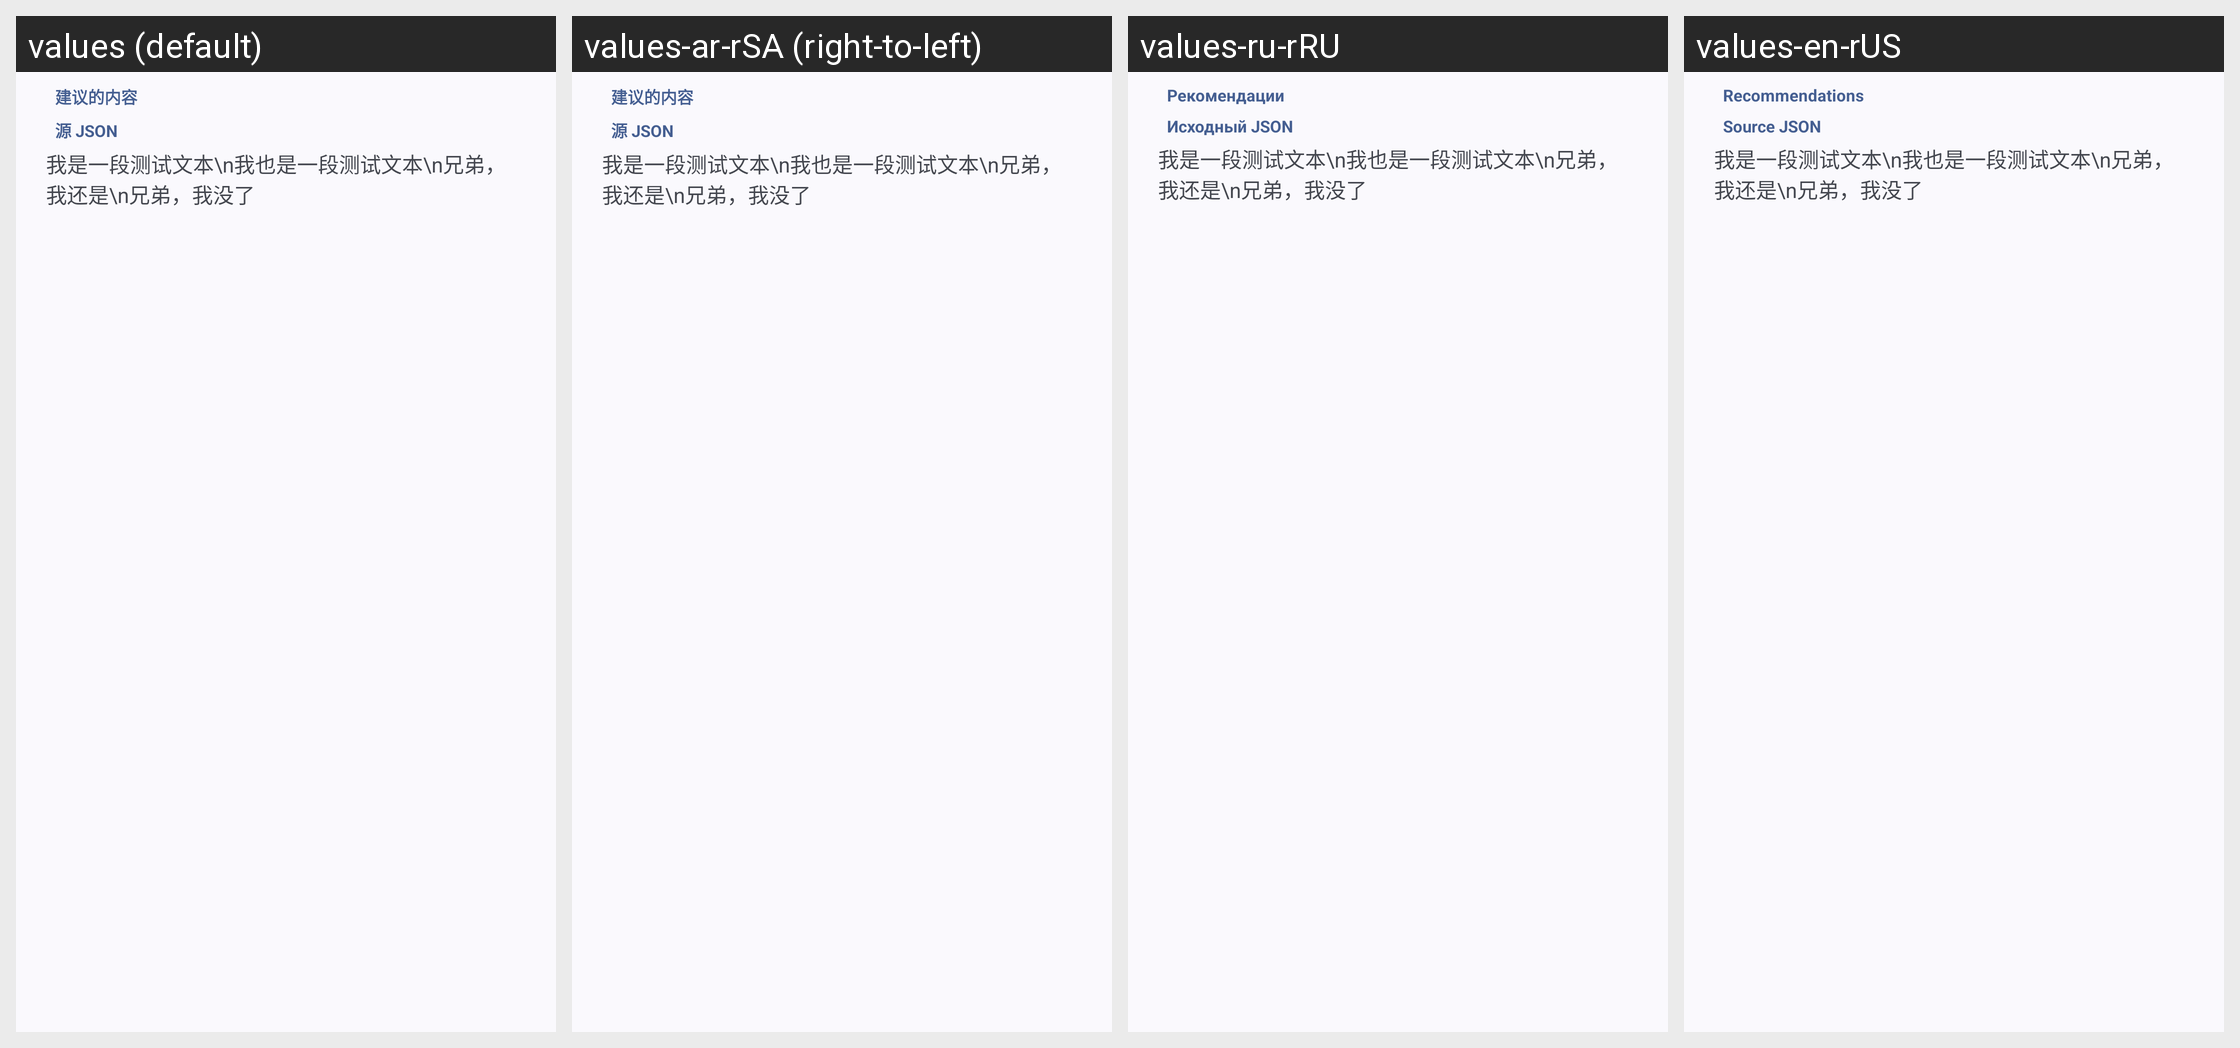

Translations of the strings shown on this Android screen, per locale in the grid:
Android screen res/layout/dialog_shiply_back.xml rendered under 4 locales, left to right: values (default), values-ar-rSA (right-to-left), values-ru-rRU, values-en-rUS. Device: Nexus 5 (rendered at 1080×1920; each locale shown at half size, 540×960, under a caption strip naming it); theme Theme.QQVersionList.
Other locales in the repository, not shown: values-es-rES, values-fr-rFR, values-ja-rJP, values-ko-rKR, values-zh-rCN, values-zh-rHK.
Strings drawn on this screen, with the default value and each locale's value (text and hints the layout hard-codes, and strings that could not be matched under every locale, appear in the picture but are not listed):

recommendations
  values: 建议的内容
  values-ar-rSA: 建议的内容
  values-ru-rRU: Рекомендации
  values-en-rUS: Recommendations

sourceJSON
  values: 源 JSON
  values-ar-rSA: 源 JSON
  values-ru-rRU: Исходный JSON
  values-en-rUS: Source JSON
